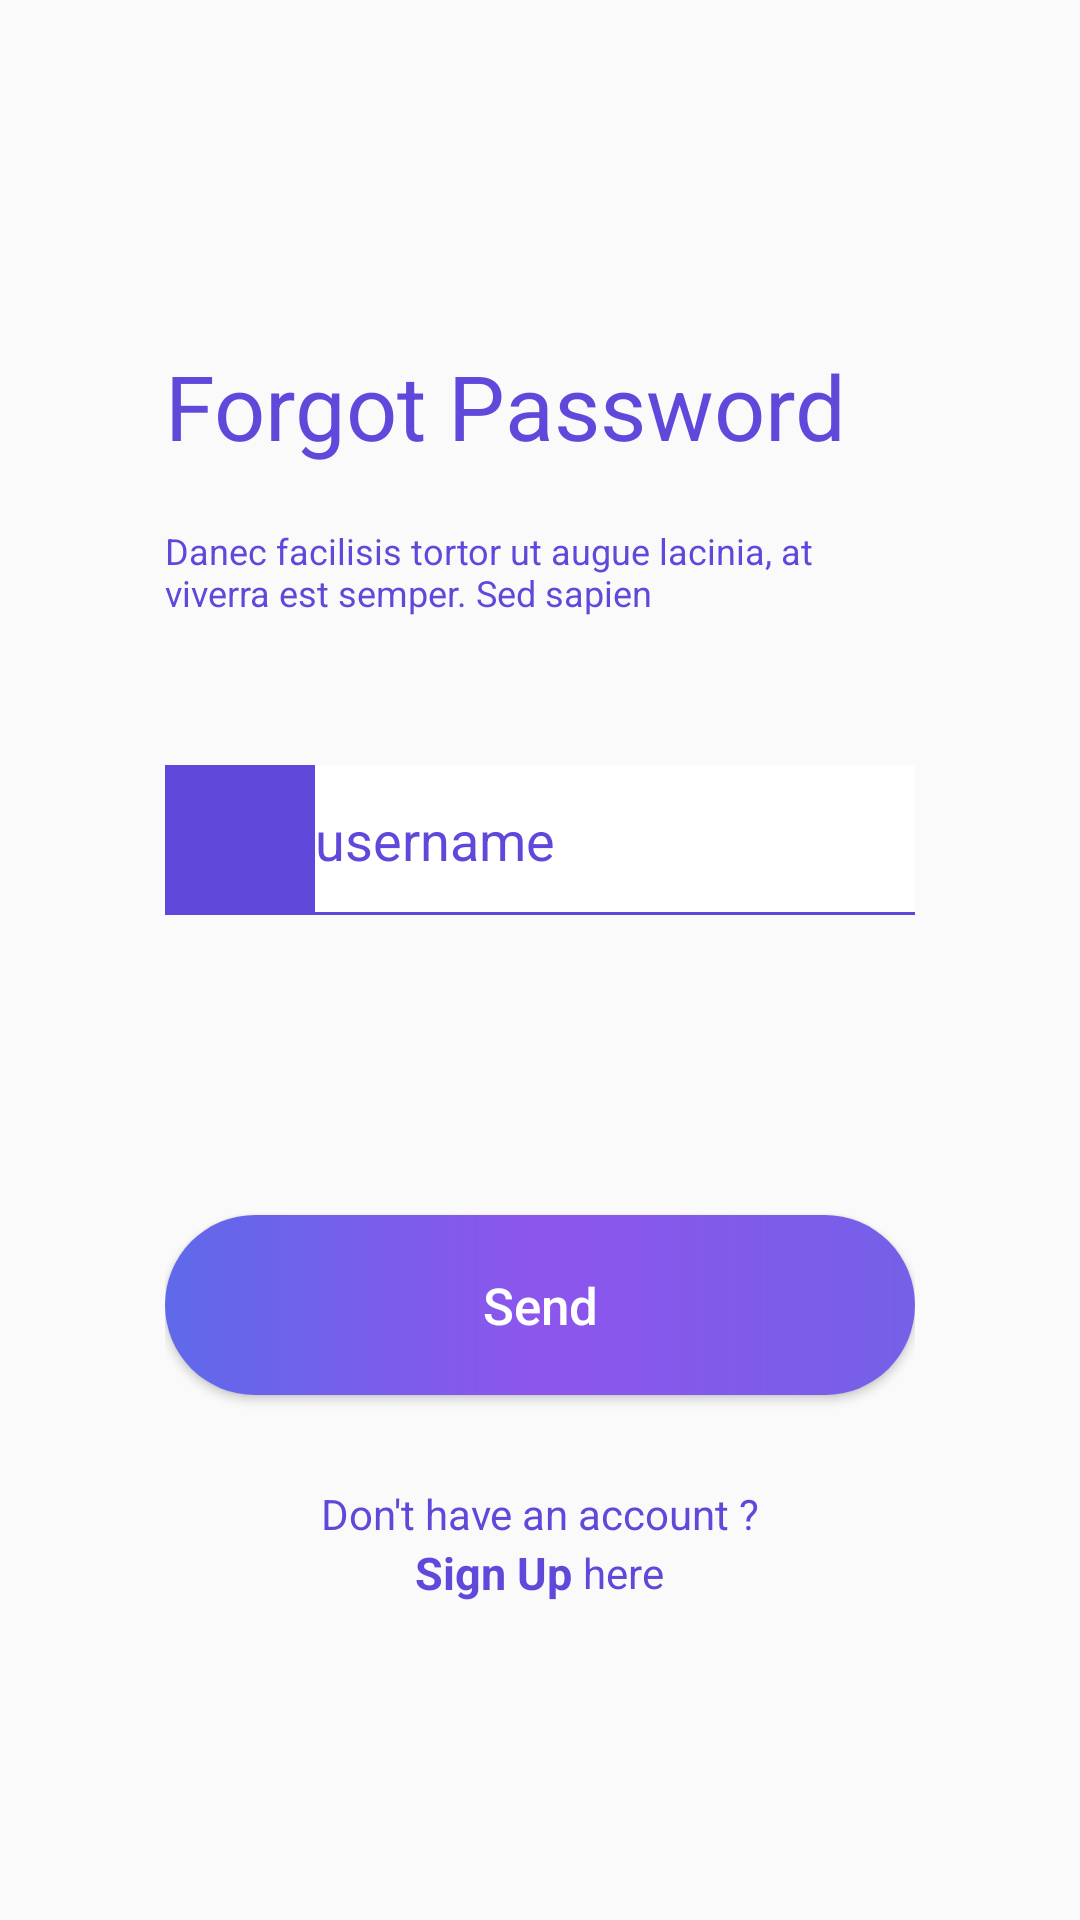

Write the Android layout XML for this screen, with the resource values it uses.
<!-- AndroidManifest.xml: application theme Theme.EXERCISE1402 -->
<!-- res/layout/activity_forgotpassword.xml -->
<?xml version="1.0" encoding="utf-8"?>
<RelativeLayout xmlns:android="http://schemas.android.com/apk/res/android"
    android:layout_height="match_parent"
    android:layout_width="match_parent"
    android:paddingVertical="55dp"
    android:paddingHorizontal="55dp">
    <TextView
        android:id="@+id/tvForgotPass"
        android:layout_width="match_parent"
        android:layout_height="wrap_content"
        android:layout_marginTop="60dp"
        android:layout_marginBottom="20dp"
        android:text="Forgot Password"
        android:textSize="30sp"
        android:textColor="#6049DA" />
    <TextView
        android:id="@+id/tvIntro"
        android:layout_width="match_parent"
        android:layout_height="wrap_content"
        android:text="@string/title"
        android:textSize="12sp"
        android:textColor="#6049DA"
        android:layout_below="@+id/tvForgotPass" />
    <LinearLayout
        android:id="@+id/llCredentials"
        android:orientation="vertical"
        android:layout_width="match_parent"
        android:layout_height="wrap_content"
        android:layout_centerInParent="true"
        android:paddingBottom="100dp">
        <LinearLayout
            android:orientation="horizontal"
            android:layout_width="match_parent"
            android:layout_height="50dp"
            android:background="#6049DA"
            android:paddingBottom="1dp"
            android:layout_marginTop="20dp">
            <TextView
                android:id="@+id/tvMail"
                android:layout_width="50dp"
                android:layout_height="50dp"
                android:layout_gravity="center"
                android:background="@drawable/icon_bg"
                android:foreground="@drawable/mail_outline_icon" />
            <EditText
                android:id="@+id/edtUsername"
                android:layout_width="match_parent"
                android:layout_height="50dp"
                android:background="@color/white"
                android:gravity="center_vertical"
                android:text="username"
                android:textColor="#6049DA"
                android:textColorHint="#6049DA"
                android:textSize="18sp" />
        </LinearLayout>
    </LinearLayout>
    <Button
        android:id="@+id/btnSignIn"
        android:layout_width="match_parent"
        android:layout_height="60dp"
        android:background="@drawable/background_gradient"
        android:text="Send"
        android:textAllCaps="false"
        android:textSize="17sp"
        android:textColor="@color/white"
        android:layout_below="@+id/llCredentials" />
    <TextView
        android:id="@+id/tvNoAccount"
        android:layout_width="match_parent"
        android:layout_height="wrap_content"
        android:text="Don't have an account ?"
        android:textColor="#6049DA"
        android:layout_below="@+id/btnSignIn"
        android:gravity="center"
        android:layout_marginTop="30dp" />
    <LinearLayout
        android:orientation="horizontal"
        android:layout_width="match_parent"
        android:layout_height="wrap_content"
        android:layout_below="@+id/tvNoAccount"
        android:gravity="center">
        <TextView
            android:id="@+id/tvSignUp"
            android:layout_width="wrap_content"
            android:layout_height="wrap_content"
            android:text="Sign Up "
            android:textStyle="bold"
            android:textColor="#6049DA"
            android:textSize="15sp" />
        <TextView
            android:id="@+id/tvHere"
            android:layout_width="wrap_content"
            android:layout_height="wrap_content"
            android:text="here"
            android:textColor="#6049DA" />
    </LinearLayout>
</RelativeLayout>
<!-- resources referenced by this layout -->
<resources>
  <!-- drawable background_gradient (drawable) -->
  <?xml version="1.0" encoding="utf-8"?>
  <shape xmlns:android="http://schemas.android.com/apk/res/android">
      <corners android:radius="300dp"/>
      <solid android:color="#7560e8" />
      <size android:height="60dp"/>
      <gradient android:angle="0"
          android:startColor="#5f69ea"
          android:centerColor="#8d55ec"
          android:endColor="#7560e8"/>
  </shape>
  <!-- drawable mail_outline_icon (drawable) -->
  <vector xmlns:android="http://schemas.android.com/apk/res/android"
      android:width="108dp"
      android:height="108dp"
      android:viewportWidth="24"
      android:viewportHeight="24"
      android:tint="#7560E8">
    <group android:scaleX="0.58"
        android:scaleY="0.58"
        android:translateX="5.04"
        android:translateY="5.04">
      <path
          android:fillColor="@android:color/white"
          android:pathData="M20,4L4,4c-1.1,0 -1.99,0.9 -1.99,2L2,18c0,1.1 0.9,2 2,2h16c1.1,0 2,-0.9 2,-2L22,6c0,-1.1 -0.9,-2 -2,-2zM20,18L4,18L4,8l8,5 8,-5v10zM12,11L4,6h16l-8,5z"/>
    </group>
  </vector>
  <string name="title">Danec facilisis tortor ut augue lacinia, at viverra est semper. Sed sapien</string>
  <style name="Theme.EXERCISE1402" parent="Theme.AppCompat.Light.NoActionBar">
          
          <item name="colorPrimary">@color/purple_500</item>
          <item name="colorPrimaryVariant">@color/purple_700</item>
          <item name="colorOnPrimary">@color/white</item>
          
          <item name="colorSecondary">@color/teal_200</item>
          <item name="colorSecondaryVariant">@color/teal_700</item>
          <item name="colorOnSecondary">@color/black</item>
          
          <item name="android:statusBarColor">?attr/colorPrimaryVariant</item>
          
      </style>
  <!-- not gathered from this repository: default colours our renderer supplied (Android Studio template values) -->
  <color name="purple_500">#FF6200EE</color>
  <color name="purple_700">#FF3700B3</color>
  <color name="teal_200">#FF03DAC5</color>
  <color name="teal_700">#FF018786</color>
  <color name="black">#FF000000</color>
  <color name="white">#FFFFFFFF</color>
</resources>
